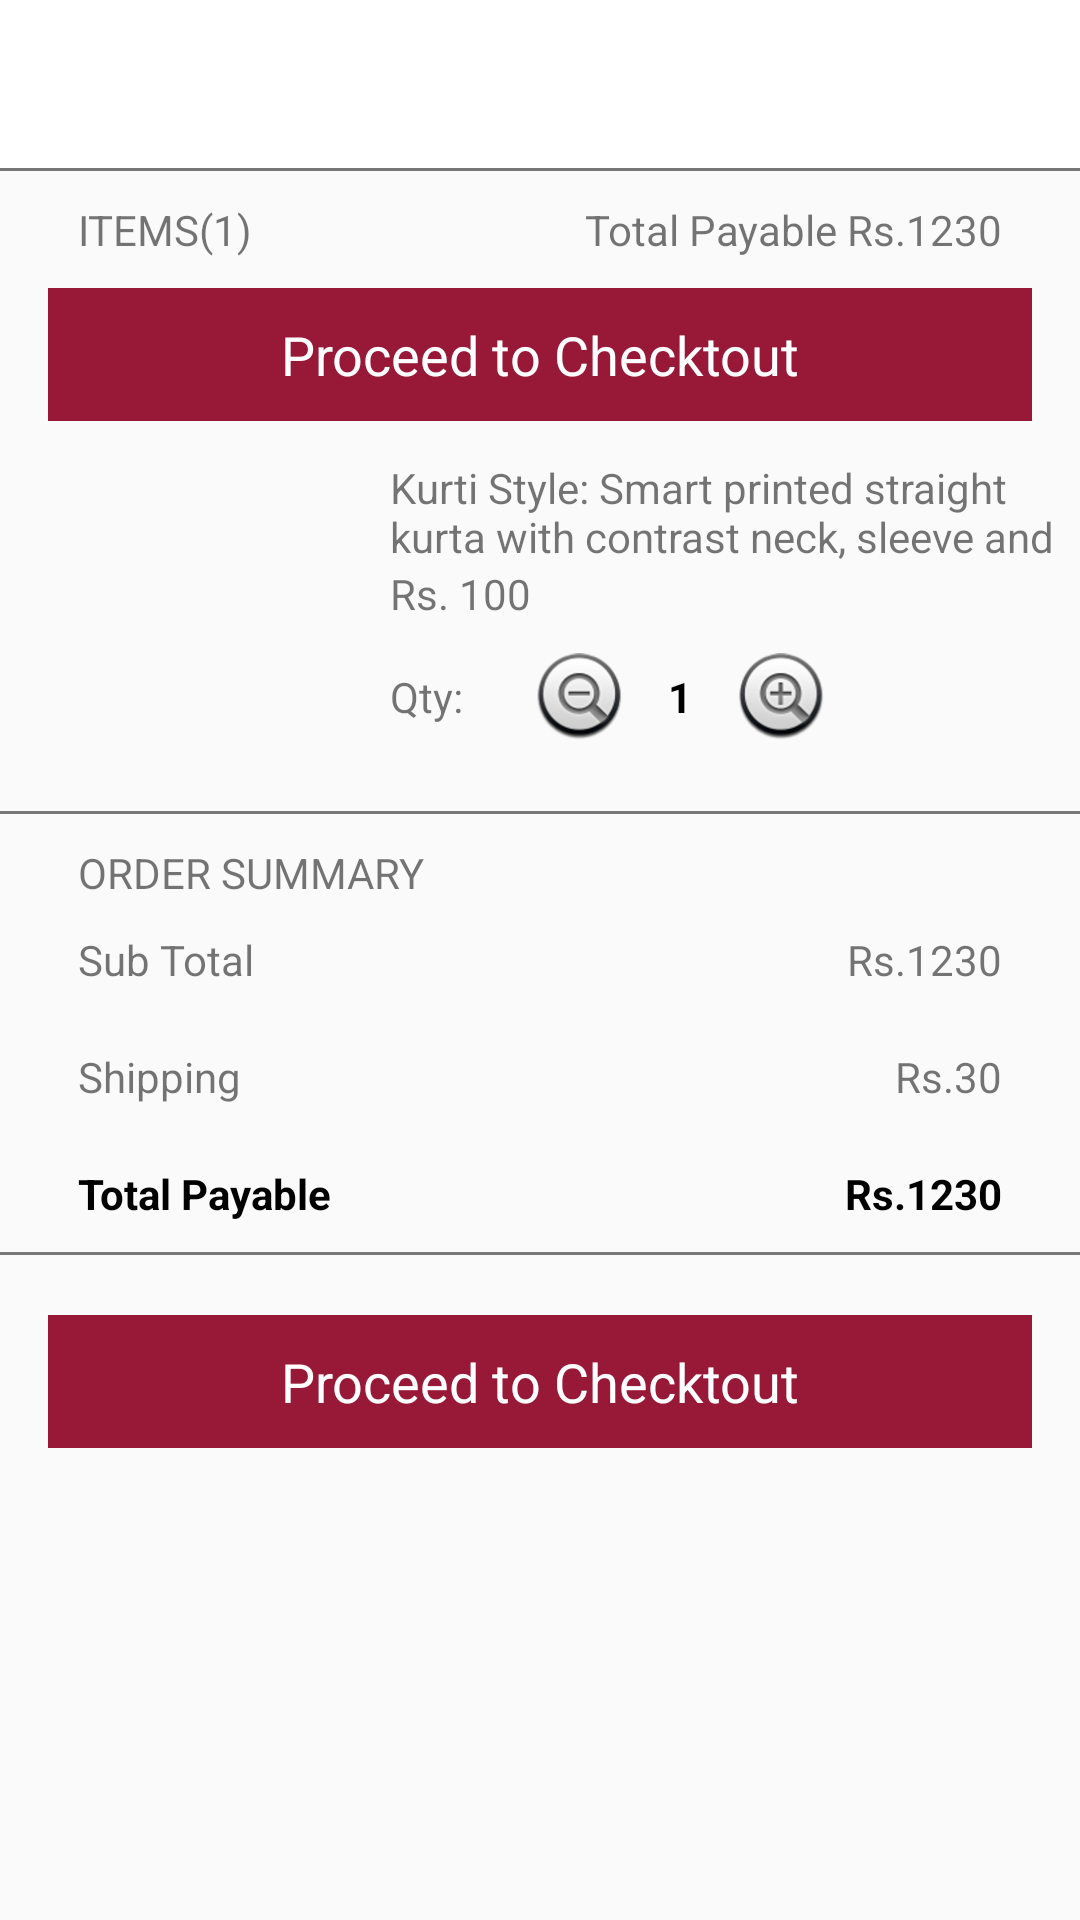

Layout XML and referenced resources for this Android screen:
<!-- AndroidManifest.xml: application theme AppTheme -->
<!-- res/layout/activity_cart.xml -->
<?xml version="1.0" encoding="utf-8"?>
<LinearLayout

    xmlns:android="http://schemas.android.com/apk/res/android"
    android:layout_width="match_parent"
    android:layout_height="match_parent"
    android:orientation="vertical"
    >


    <android.support.v7.widget.Toolbar
        android:id="@+id/toolbar"
        android:layout_width="match_parent"
        android:layout_height="?attr/actionBarSize"
        android:background="@color/white"
        />





    <View
        android:layout_width="match_parent"
        android:layout_height="1dp"
        android:background="@color/gray"
        />
    <LinearLayout
        android:layout_width="match_parent"
        android:layout_height="wrap_content"
        android:orientation="vertical"
        android:layout_marginLeft="16dp"
        android:layout_marginRight="16dp"
        >


        <LinearLayout
            android:layout_width="match_parent"
            android:layout_height="wrap_content"
            android:orientation="horizontal"
            android:padding="10dp">

            <TextView
                android:layout_width="match_parent"
                android:layout_height="wrap_content"
                android:layout_weight="1"
                android:gravity="left"
                android:text="ITEMS(1)" />

            <TextView
                android:id="@+id/txtTotal1"
                android:layout_width="match_parent"
                android:layout_height="wrap_content"
                android:layout_weight="1"
                android:gravity="right"
                android:text="Total Payable Rs.1230" />

        </LinearLayout>
        <TextView
            android:id="@+id/txtProceed"
            android:layout_width="match_parent"
            android:layout_height="wrap_content"
            android:text="Proceed to Checktout"
            android:textSize="18sp"
            android:textColor="@color/white"
            android:background="@color/colorPrimary"
            android:gravity="center"
            android:padding="10dp"
            />
    </LinearLayout>


    <LinearLayout
        android:layout_width="match_parent"
        android:layout_height="wrap_content"
        android:orientation="horizontal">

        <ImageView
            android:id="@+id/imgProduct"
            android:layout_width="100dp"
            android:layout_height="100dp"
            android:layout_margin="15dp"/>


        <RelativeLayout
            android:layout_width="wrap_content"
            android:layout_height="wrap_content"
            android:layout_gravity="center_vertical">


            <LinearLayout
                android:layout_width="match_parent"
                android:layout_height="wrap_content"
                android:layout_centerVertical="true"
                android:orientation="vertical">
                <TextView
                    android:layout_width="wrap_content"
                    android:layout_height="wrap_content"
                    android:text="@string/description"
                    android:maxLines="2"
                    />


                <TextView
                    android:layout_width="wrap_content"
                    android:layout_height="wrap_content"
                    android:text="Rs. 100"
                    android:maxLines="2"

                    />



                <LinearLayout
                    android:layout_width="match_parent"
                    android:layout_height="wrap_content"
                    android:orientation="horizontal">


                    <TextView
                        android:layout_width="wrap_content"
                        android:layout_height="wrap_content"
                        android:text="Qty: "
                        android:maxLines="2"

                        android:layout_gravity="center_vertical"
                        />
                    <ImageView

                        android:id="@+id/imgRemove"
                        android:layout_width="50dp"
                        android:layout_height="50dp"
                        android:src="@android:drawable/btn_minus"
                        />


                    <TextView
                        android:id="@+id/txtQty"
                        android:layout_width="wrap_content"
                        android:layout_height="wrap_content"
                        android:text="1"
                        android:padding="15dp"
                        android:textStyle="bold"
                        android:textColor="@android:color/black"
                        android:maxLines="2"
                        android:layout_gravity="center_vertical"
                        />

                    <ImageView
                        android:id="@+id/imgAdd"
                        android:layout_width="50dp"
                        android:layout_height="50dp"
                        android:src="@android:drawable/btn_plus"
                        />
                </LinearLayout>

            </LinearLayout>
        </RelativeLayout>

    </LinearLayout>

    <View
        android:layout_width="match_parent"
        android:layout_height="1dp"
        android:background="@color/gray"
        />
    <LinearLayout
        android:layout_width="match_parent"
        android:layout_height="wrap_content"
        android:layout_marginLeft="16dp"
        android:layout_marginRight="16dp"
        android:layout_marginTop="10dp"
        android:orientation="vertical"
        >
        <TextView
            android:layout_width="match_parent"
            android:layout_height="wrap_content"
            android:text="ORDER SUMMARY"
            android:layout_marginLeft="10dp"


            />
        <LinearLayout
            android:layout_width="match_parent"
            android:layout_height="wrap_content"
            android:orientation="horizontal"
            android:padding="10dp">

            <TextView
                android:layout_width="match_parent"
                android:layout_height="wrap_content"
                android:layout_weight="1"
                android:gravity="left"
                android:text="Sub Total" />

            <TextView
                android:id="@+id/txtSubTotal"
                android:layout_width="match_parent"
                android:layout_height="wrap_content"
                android:layout_weight="1"
                android:gravity="right"
                android:text="Rs.1230" />

        </LinearLayout>
        <LinearLayout
            android:layout_width="match_parent"
            android:layout_height="wrap_content"
            android:orientation="horizontal"
            android:padding="10dp">

            <TextView
                android:layout_width="match_parent"
                android:layout_height="wrap_content"
                android:layout_weight="1"
                android:gravity="left"
                android:text="Shipping" />

            <TextView
                android:id="@+id/txtShipping"
                android:layout_width="match_parent"
                android:layout_height="wrap_content"
                android:layout_weight="1"
                android:gravity="right"
                android:text="Rs.30" />

        </LinearLayout>

        <LinearLayout
            android:layout_width="match_parent"
            android:layout_height="wrap_content"
            android:orientation="horizontal"
            android:padding="10dp">

            <TextView
                android:layout_width="match_parent"
                android:layout_height="wrap_content"
                android:layout_weight="1"
                android:gravity="left"
                android:textColor="#000"
                android:textStyle="bold"
                android:text="Total Payable" />

            <TextView
                android:id="@+id/txtTotal2"
                android:layout_width="match_parent"
                android:layout_height="wrap_content"
                android:layout_weight="1"
                android:gravity="right"
                android:textColor="#000"
                android:textStyle="bold"
                android:text="Rs.1230" />

        </LinearLayout>



    </LinearLayout>
    <View
        android:layout_width="match_parent"
        android:layout_height="1dp"
        android:background="@color/gray"
        />

    <TextView
        android:id="@+id/txtProceed1"
        android:layout_width="match_parent"
        android:layout_height="wrap_content"
        android:text="Proceed to Checktout"
        android:textSize="18sp"
        android:textColor="@color/white"
        android:background="@color/colorPrimary"
        android:gravity="center"
        android:padding="10dp"
        android:layout_marginLeft="16dp"
        android:layout_marginRight="16dp"
        android:layout_marginTop="20dp"
        />
</LinearLayout>
<!-- resources referenced by this layout -->
<resources>
  <color name="colorPrimary">#981937</color>
  <color name="gray">#ff777777</color>
  <color name="white">#FFFF</color>
  <string name="description">Kurti Style: Smart printed straight kurta with contrast neck, sleeve and border detail. Fabric Style: Traditional block print in classic colours. Styling Tip: Can we worn to work as a casua l outfit with leggings or accessorized as a festive outfit with flared palazzos or a skirt.. Garment Fit: Garment is made with relaxed fit. Model Model is height
          5'9' with bust 34 and is wearing size S.. Fabric Type: Garment is made of viscose Rayon, which is 100% natural fabric that is suitable for all weather. Wash Care: First Wash Dry Clean, thereafter Hand wash</string>
  <style name="AppTheme" parent="Theme.AppCompat.Light.NoActionBar">
          
          <item name="colorPrimary">@color/colorPrimary</item>
          <item name="colorPrimaryDark">@color/colorPrimaryDark</item>
          <item name="colorAccent">@color/colorAccent</item>
      </style>
  <color name="colorPrimaryDark">#691327</color>
  <color name="colorAccent">@color/white</color>&gt;
</resources>
